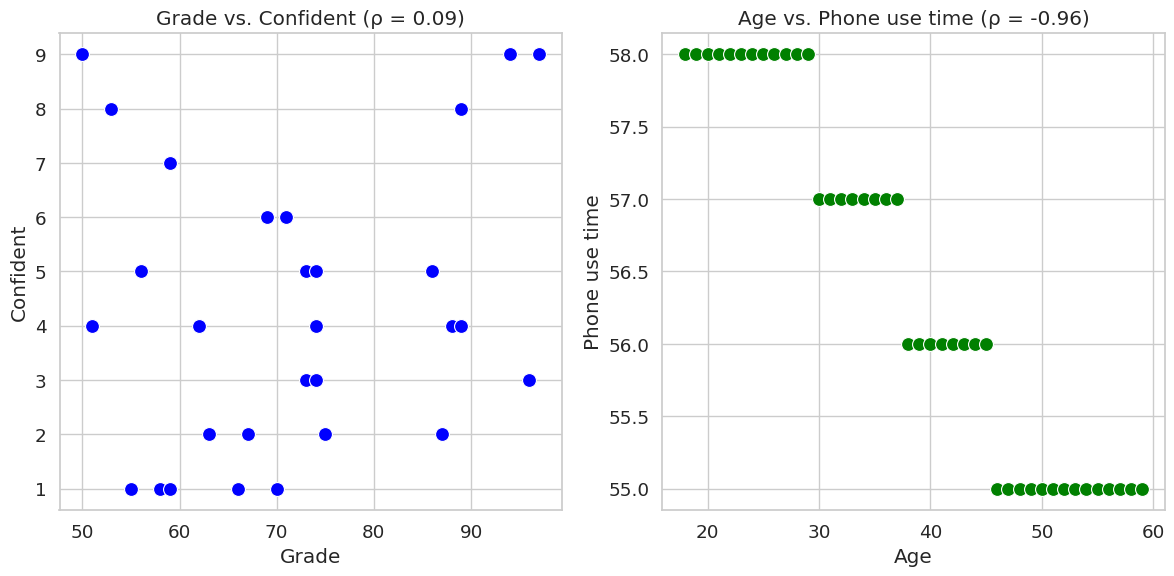

Generate this figure with matplotlib:
import numpy as np
import matplotlib.pyplot as plt
import seaborn as sns
from scipy.stats import spearmanr

sns.set(style='whitegrid', palette='deep', font_scale=1.2)


np.random.seed(0)
students_grade = np.random.randint(50, 100, 30)  # 50부터 100 사이의 성적
students_confidence = np.sort(np.random.randint(1, 10, 30))[::-1]  # 높은 순위부터 낮은 순위로 자신감 수준

corr_coef1, _ = spearmanr(students_grade, students_confidence)
print(f"학생들의 성적과 자신감 수준 사이의 스피어만 상관계수: {corr_coef1:.2f}")

plt.figure(figsize=(12, 6))
plt.subplot(1, 2, 1)
sns.scatterplot(x=students_grade, y=students_confidence, color='blue', s=100)
plt.title(f"Grade vs. Confident (ρ = {corr_coef1:.2f})")
plt.xlabel("Grade")
plt.ylabel("Confident")

ages = np.arange(18, 60)  # 18세부터 59세까지
smartphone_usage = np.sort(np.random.randint(1, 5, len(ages)) * -1 + np.max(ages))[::-1]  # 사용 시간 감소

corr_coef2, _ = spearmanr(ages, smartphone_usage)
print(f"연령과 스마트폰 사용 시간 사이의 스피어만 상관계수: {corr_coef2:.2f}")

plt.subplot(1, 2, 2)
sns.scatterplot(x=ages, y=smartphone_usage, color='green', s=100)
plt.title(f"Age vs. Phone use time (ρ = {corr_coef2:.2f})")
plt.xlabel("Age")
plt.ylabel("Phone use time")

plt.tight_layout()
plt.show()


